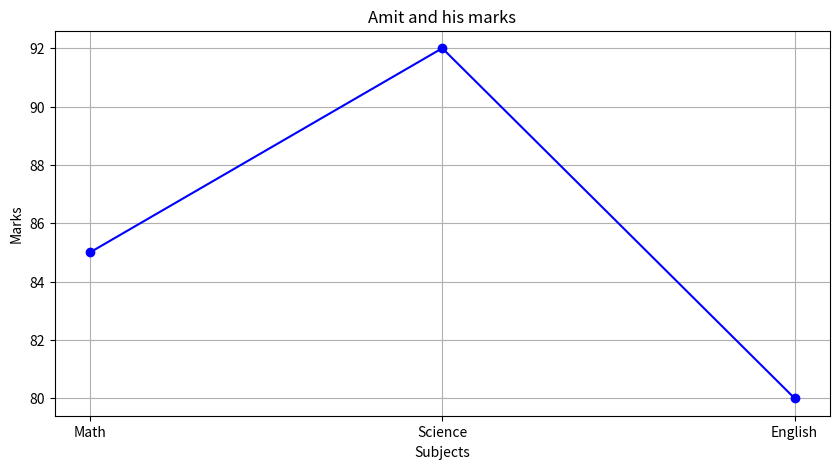

Reproduce this figure in Python.
import pandas as pd
import matplotlib.pyplot as plt
import seaborn as sns

def Dataf():
   data = {'Name': ['Amit' , 'Sagar', 'Pooja'],
          'Math' : [85 , 90, 87],
          'Science' : [92 , 88, 80],
          'English' : [80 , 85 ,82]}
   
   df = pd.DataFrame(data)
   df['Total'] = [250, 263, 249]

   Amit = df[df['Name'] == 'Amit'][['Math', 'Science', 'English']].iloc[0]

   plt.figure(figsize= (10,5))
   plt.plot(Amit.index, Amit.values, color = 'blue', marker= 'o')
   plt.title("Amit and his marks")
   plt.xlabel("Subjects")
   plt.ylabel("Marks")
   plt.grid(True)
   plt.show()

def main():
   Dataf()

if __name__ == "__main__":
   main()   